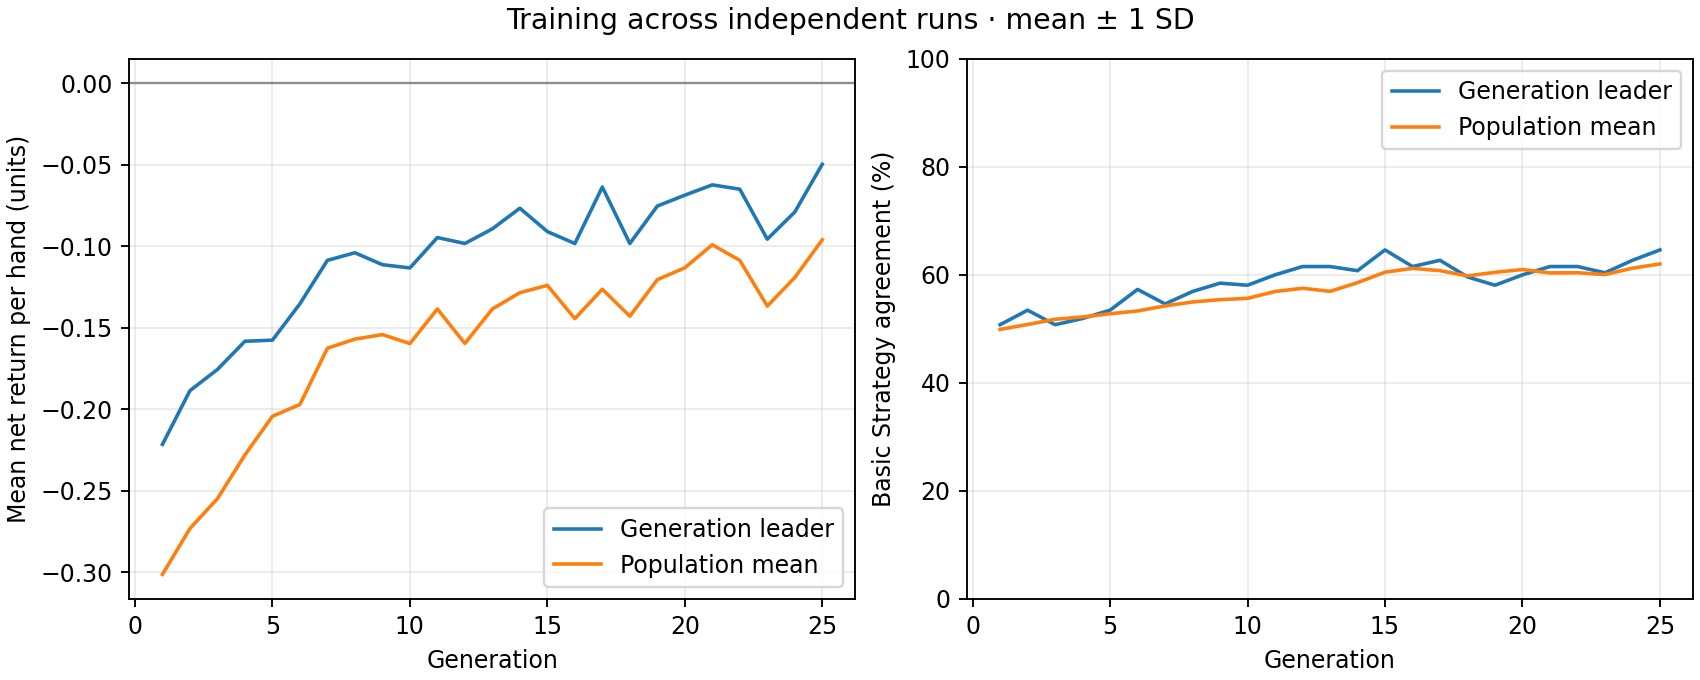

The file beside this chart, header and first rows:
generation, best_fitness_mean, best_fitness_sd, average_fitness_mean, average_fitness_sd, best_match_pct_mean, best_match_pct_sd, population_match_pct_mean, population_match_pct_sd
1, -0.2217, 0.0, -0.3015, 0.0, 50.77, 0.0, 49.9, 0.0
2, -0.1887, 0.0, -0.2733, 0.0, 53.46, 0.0, 50.81, 0.0
3, -0.1757, 0.0, -0.255, 0.0, 50.77, 0.0, 51.78, 0.0
4, -0.1583, 0.0, -0.2281, 0.0, 51.92, 0.0, 52.21, 0.0
5, -0.1577, 0.0, -0.2044, 0.0, 53.46, 0.0, 52.81, 0.0
6, -0.1353, 0.0, -0.1971, 0.0, 57.31, 0.0, 53.31, 0.0
7, -0.1087, 0.0, -0.1626, 0.0, 54.62, 0.0, 54.25, 0.0
8, -0.104, 0.0, -0.157, 0.0, 56.92, 0.0, 54.97, 0.0
9, -0.1113, 0.0, -0.1542, 0.0, 58.46, 0.0, 55.4, 0.0
10, -0.1133, 0.0, -0.1598, 0.0, 58.08, 0.0, 55.65, 0.0
11, -0.09467, 0.0, -0.1385, 0.0, 60.0, 0.0, 56.91, 0.0
12, -0.09833, 0.0, -0.1597, 0.0, 61.54, 0.0, 57.52, 0.0
13, -0.08933, 0.0, -0.1385, 0.0, 61.54, 0.0, 56.94, 0.0
14, -0.07667, 0.0, -0.1285, 0.0, 60.77, 0.0, 58.55, 0.0
15, -0.091, 0.0, -0.124, 0.0, 64.62, 0.0, 60.49, 0.0
16, -0.09833, 0.0, -0.1445, 0.0, 61.54, 0.0, 61.2, 0.0
17, -0.06367, 0.0, -0.1264, 0.0, 62.69, 0.0, 60.78, 0.0
18, -0.09833, 0.0, -0.1429, 0.0, 59.62, 0.0, 59.81, 0.0
19, -0.07533, 0.0, -0.1205, 0.0, 58.08, 0.0, 60.47, 0.0
20, -0.06867, 0.0, -0.1132, 0.0, 60.0, 0.0, 60.98, 0.0
21, -0.06233, 0.0, -0.09909, 0.0, 61.54, 0.0, 60.36, 0.0
22, -0.065, 0.0, -0.1087, 0.0, 61.54, 0.0, 60.39, 0.0
23, -0.09567, 0.0, -0.1368, 0.0, 60.38, 0.0, 60.05, 0.0
24, -0.079, 0.0, -0.1192, 0.0, 62.69, 0.0, 61.24, 0.0
25, -0.04967, 0.0, -0.09603, 0.0, 64.62, 0.0, 62.02, 0.0
